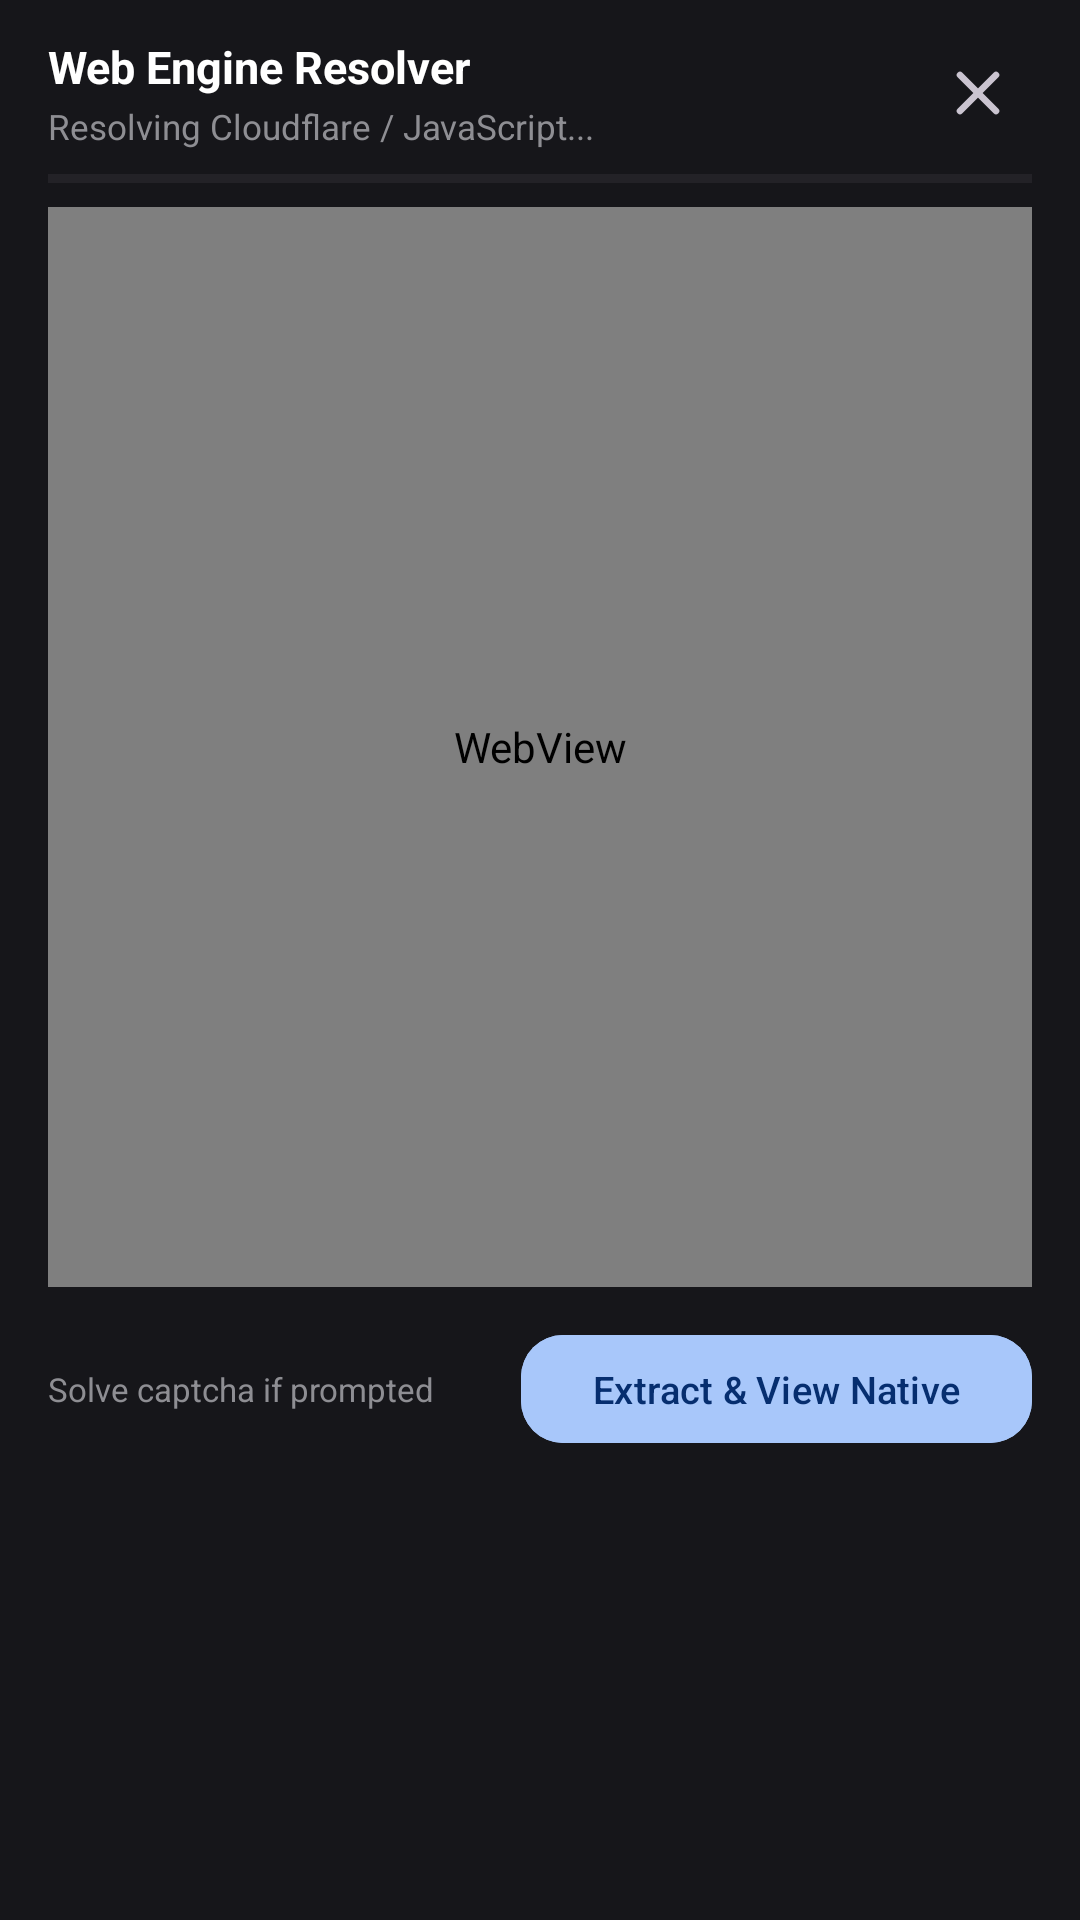

The Android layout XML behind this screen, and the referenced resources:
<!-- AndroidManifest.xml: application theme Theme.Browser -->
<!-- res/layout/dialog_floating_webview.xml -->
<?xml version="1.0" encoding="utf-8"?>
<LinearLayout xmlns:android="http://schemas.android.com/apk/res/android"
    xmlns:app="http://schemas.android.com/apk/res-auto"
    xmlns:tools="http://schemas.android.com/tools"
    android:layout_width="match_parent"
    android:layout_height="wrap_content"
    android:orientation="vertical"
    android:background="#16161A"
    android:paddingStart="16dp"
    android:paddingEnd="16dp"
    android:paddingTop="12dp"
    android:paddingBottom="20dp">

    
    <RelativeLayout
        android:layout_width="match_parent"
        android:layout_height="wrap_content"
        android:layout_marginBottom="8dp">

        <LinearLayout
            android:layout_width="match_parent"
            android:layout_height="wrap_content"
            android:layout_toStartOf="@+id/btnFloatingWebviewClose"
            android:orientation="vertical">

            <TextView
                android:id="@+id/tvFloatingWebviewTitle"
                android:layout_width="wrap_content"
                android:layout_height="wrap_content"
                android:text="Web Engine Resolver"
                android:textColor="#FFFFFF"
                android:textSize="15sp"
                android:textStyle="bold" />

            <TextView
                android:id="@+id/tvFloatingWebviewUrl"
                android:layout_width="wrap_content"
                android:layout_height="wrap_content"
                android:text="Resolving Cloudflare / JavaScript..."
                android:textColor="#8E8E93"
                android:textSize="11.5sp"
                android:singleLine="true"
                android:ellipsize="middle"
                android:layout_marginTop="2dp" />
        </LinearLayout>

        <ImageButton
            android:id="@+id/btnFloatingWebviewClose"
            android:layout_width="36dp"
            android:layout_height="36dp"
            android:layout_alignParentEnd="true"
            android:layout_centerVertical="true"
            android:src="@drawable/ic_close_m3"
            android:background="?android:attr/selectableItemBackgroundBorderless"
            android:tint="#CAC4D0"
            android:contentDescription="Close" />
    </RelativeLayout>

    
    <ProgressBar
        android:id="@+id/floatingWebviewProgress"
        style="?android:attr/progressBarStyleHorizontal"
        android:layout_width="match_parent"
        android:layout_height="3dp"
        android:progressTint="#A8C7FA"
        android:layout_marginBottom="8dp" />

    
    <FrameLayout
        android:id="@+id/floatingWebviewFrame"
        android:layout_width="match_parent"
        android:layout_height="360dp"
        android:background="#000000"
        android:clipToPadding="true">

        <WebView
            android:id="@+id/floatingWebView"
            android:layout_width="match_parent"
            android:layout_height="match_parent" />
    </FrameLayout>

    
    <LinearLayout
        android:layout_width="match_parent"
        android:layout_height="wrap_content"
        android:orientation="horizontal"
        android:gravity="center_vertical"
        android:layout_marginTop="12dp">

        <TextView
            android:layout_width="0dp"
            android:layout_height="wrap_content"
            android:layout_weight="1"
            android:text="Solve captcha if prompted"
            android:textColor="#8E8E93"
            android:textSize="11sp"
            android:layout_marginEnd="8dp" />

        <com.google.android.material.button.MaterialButton
            android:id="@+id/btnFloatingWebviewExtract"
            style="@style/Widget.Material3.Button"
            android:layout_width="wrap_content"
            android:layout_height="44dp"
            android:text="Extract &amp; View Native"
            android:textSize="12.5sp"
            android:backgroundTint="#A8C7FA"
            android:textColor="#062E6F"
            app:cornerRadius="14dp" />
    </LinearLayout>

</LinearLayout>
<!-- resources referenced by this layout -->
<resources>
  <!-- drawable ic_close_m3 (drawable) -->
  <vector xmlns:android="http://schemas.android.com/apk/res/android"
      android:width="24dp"
      android:height="24dp"
      android:viewportWidth="24"
      android:viewportHeight="24">
      <path
          android:strokeColor="#FFFFFFFF"
          android:strokeWidth="2.2"
          android:strokeLineCap="round"
          android:strokeLineJoin="round"
          android:pathData="M 6,6 L 18,18 M 6,18 L 18,6" />
  </vector>
  <style name="Theme.Browser" parent="Theme.Material3.DayNight.NoActionBar">
          
          <item name="colorPrimary">#A8C7FA</item>
          <item name="colorOnPrimary">#062E6F</item>
          <item name="colorPrimaryContainer">#0842A0</item>
          <item name="colorOnPrimaryContainer">#D3E3FD</item>
          <item name="colorSecondary">#BAC7DB</item>
          <item name="colorOnSecondary">#243140</item>
          <item name="colorSecondaryContainer">#3B4858</item>
          <item name="colorOnSecondaryContainer">#D7E3F8</item>
          <item name="colorSurface">#111316</item>
          <item name="colorOnSurface">#E2E2E6</item>
          <item name="colorSurfaceVariant">#41474D</item>
          <item name="colorOnSurfaceVariant">#C1C7CE</item>
          <item name="colorOutline">#8B9198</item>
          <item name="colorOutlineVariant">#363B40</item>
          <item name="android:statusBarColor">#121214</item>
          <item name="android:navigationBarColor">#121214</item>
          <item name="android:windowLightStatusBar" tools:targetApi="m">false</item>
          <item name="android:windowLightNavigationBar" tools:targetApi="o_mr1">false</item>
          <item name="android:windowDrawsSystemBarBackgrounds">true</item>
      </style>
</resources>
